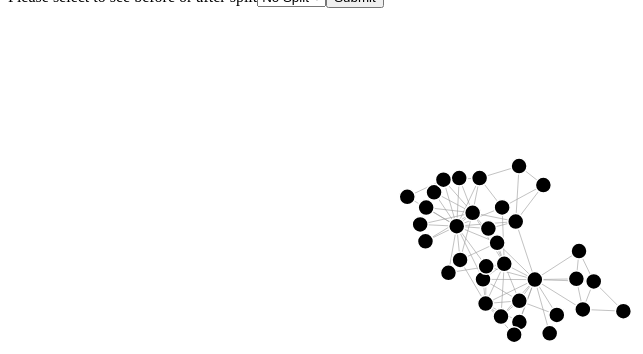
D3 v3 page, settled after 360 driven frames (6 s of simulated time); the page loaded 1 data file(s).


	var width = 960,
    height = 500;

var color = d3.scale.category20();

var force = d3.layout.force()
    .charge(-120)
    .linkDistance(30)
    .size([width, height]);

var svg = d3.select("body").append("svg")
    .attr("width", width)
    .attr("height", height);

d3.json("output1.json", function(error, graph) {
  if (error) throw error;

  force
      .nodes(graph.nodes)
      .links(graph.links)
      .start();

  var link = svg.selectAll(".link")
      .data(graph.links)
    .enter().append("line")
      .attr("class", "link")
      //.style("stroke-width", function(d) { return Math.sqrt(d.value); });

  var node = svg.selectAll(".node")
      .data(graph.nodes)
    .enter().append("circle")
      .attr("class", "node")
      .attr("r", 8)
	  
	 //.on("click", function(d){
      //.style("fill", function(d) { return color(d.faction); })
    //});
     
      .call(force.drag);

  node.append("title")
      .text(function(d) { return d.name; });

  force.on("tick", function() {
    link.attr("x1", function(d) { return d.source.x; })
        .attr("y1", function(d) { return d.source.y; })
        .attr("x2", function(d) { return d.target.x; })
        .attr("y2", function(d) { return d.target.y; });

    node.attr("cx", function(d) { return d.x; })
        .attr("cy", function(d) { return d.y; });
  });

  
});
function myFunction() {
    var drop1 = document.getElementById("options");
	 
	
	var selectedValue = drop1.options[drop1.selectedIndex].value;
	if (selectedValue == "option1"){
	
	d3.selectAll(".node").style("fill", function(d) { return color(); })

	}
	else{
	//d3.selectAll(".node").style("fill", function(d) { return color(d.faction); })
	
	d3.selectAll(".node").style("fill", function(d) { return color(d.faction); })
	}
   
}



### data: output1.json
{
 "nodes": [
  {
   "id": 0,
   "faction": 1,
   "name": "Mr Hi"
  },
  {
   "id": 1,
   "faction": 1,
   "name": "Actor 2"
  },
  {
   "id": 2,
   "faction": 1,
   "name": "Actor 3"
  },
  {
   "id": 3,
   "faction": 1,
   "name": "Actor 4"
  },
  {
   "id": 4,
   "faction": 1,
   "name": "Actor 5"
  },
  {
   "id": 5,
   "faction": 1,
   "name": "Actor 6"
  },
  {
   "id": 6,
   "faction": 1,
   "name": "Actor 7"
  },
  {
   "id": 7,
   "faction": 1,
   "name": "Actor 8"
  },
  "... 26 more items"
 ],
 "links": [
  {
   "source": 0,
   "target": 1
  },
  {
   "source": 0,
   "target": 2
  },
  {
   "source": 0,
   "target": 3
  },
  {
   "source": 0,
   "target": 4
  },
  {
   "source": 0,
   "target": 5
  },
  {
   "source": 0,
   "target": 6
  },
  {
   "source": 0,
   "target": 7
  },
  {
   "source": 0,
   "target": 8
  },
  "... 70 more items"
 ]
}